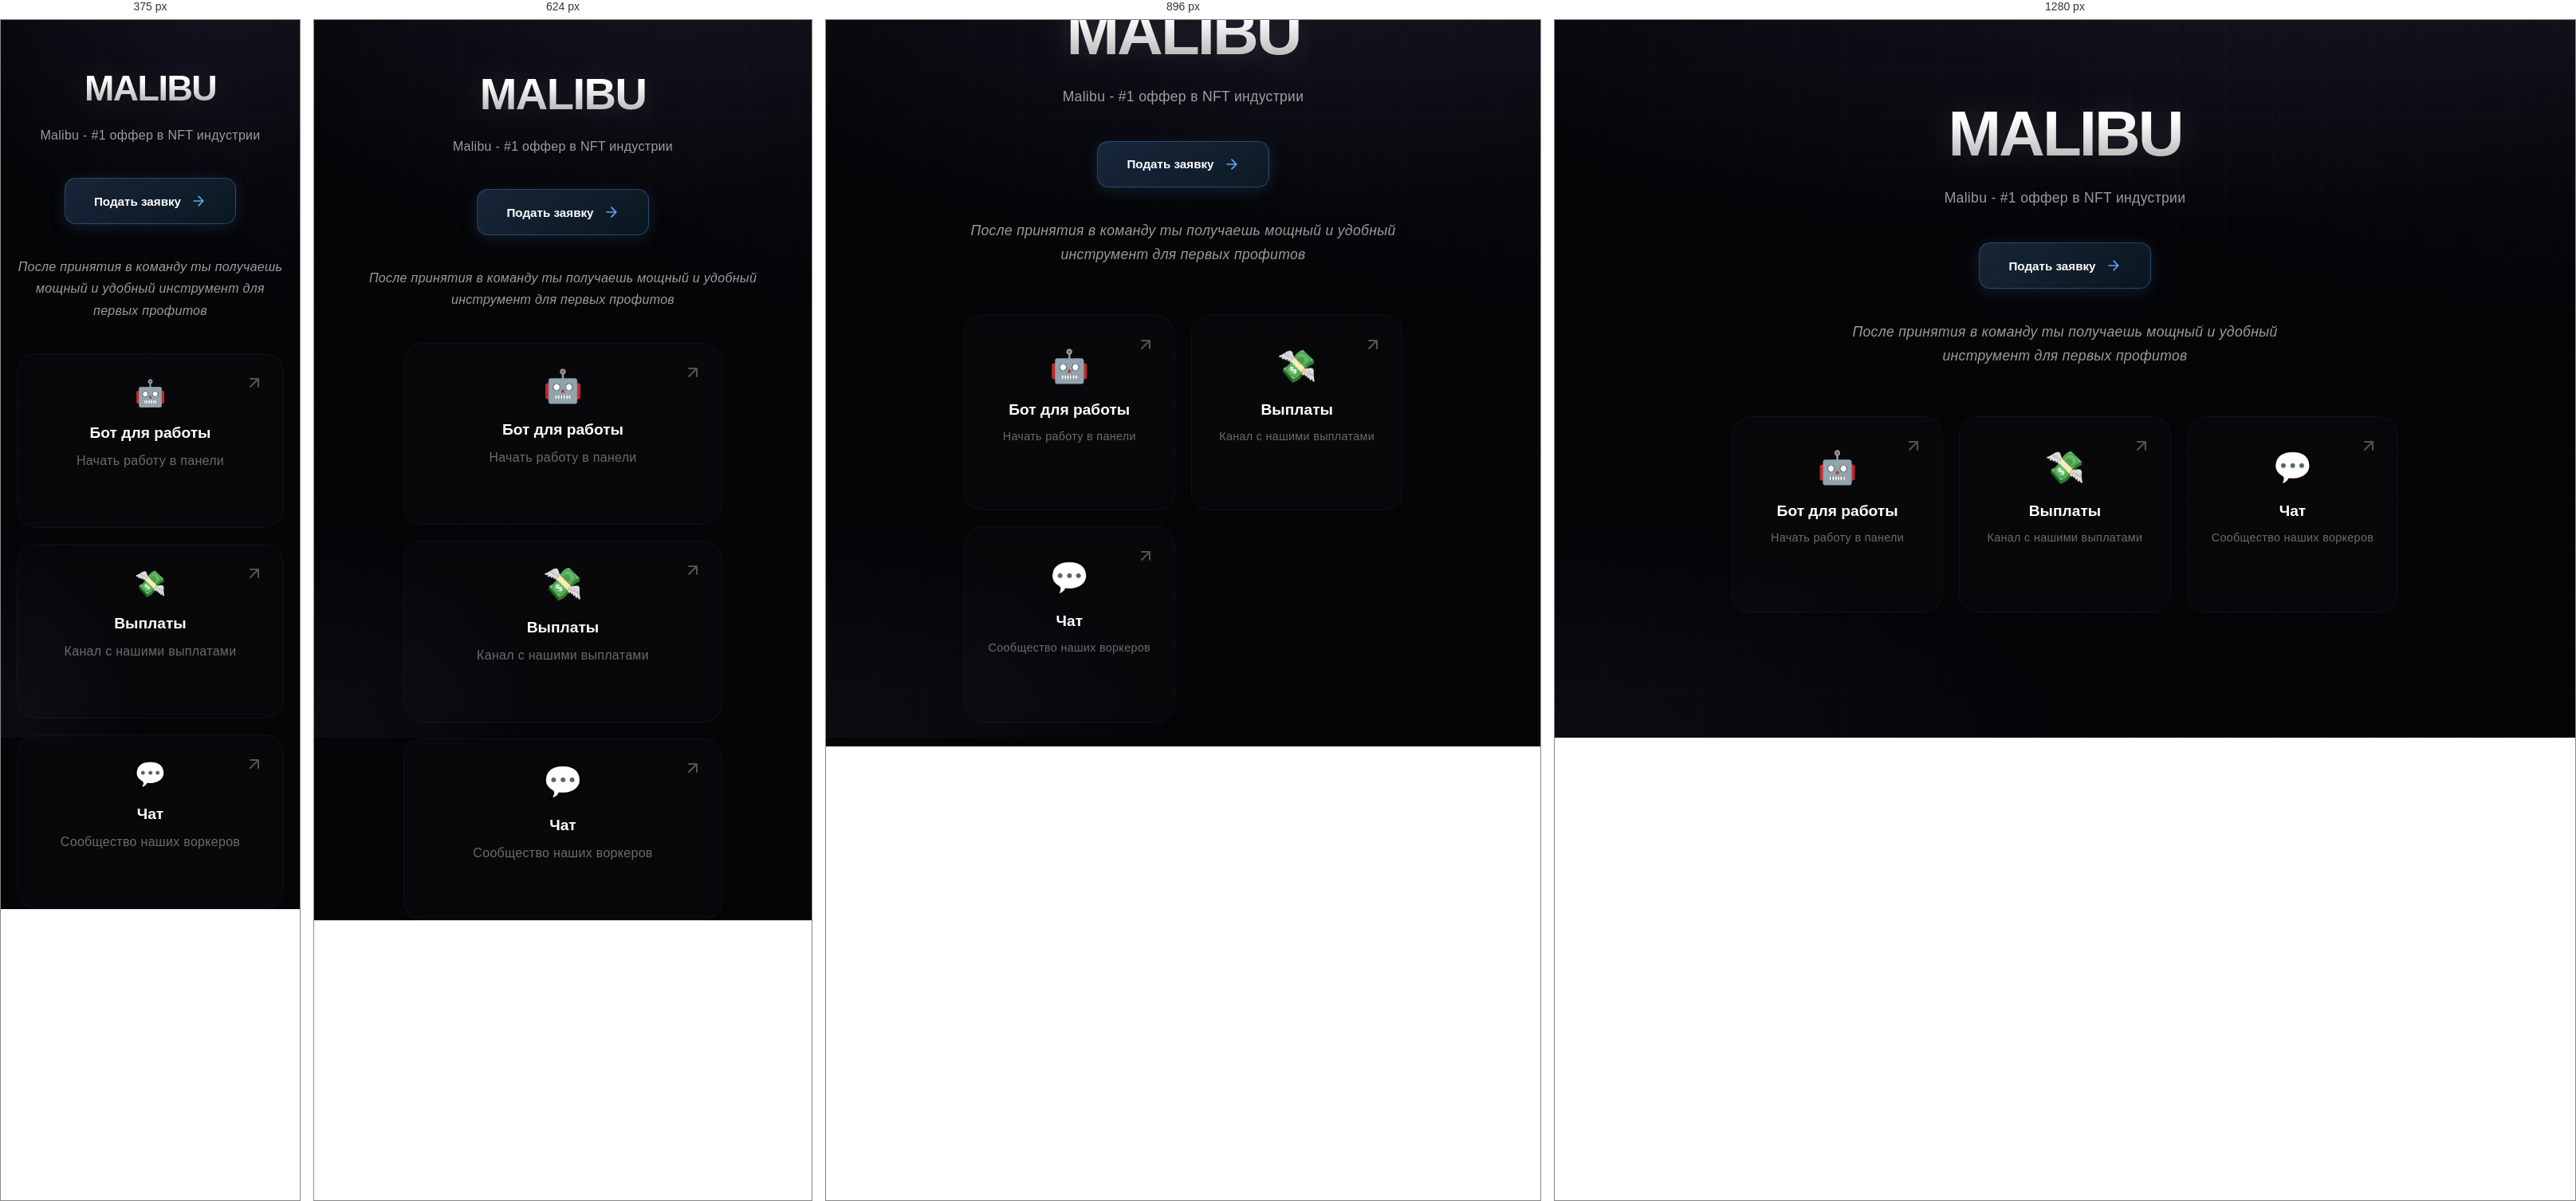
Rendered at 375 px, 624 px, 896 px and 1280 px, left to right.

<!-- file: index.html -->
<!DOCTYPE html>
<html lang="ru">
<head>
    <meta charset="UTF-8">
    <meta name="viewport" content="width=device-width, initial-scale=1.0">
    <title>MALIBU</title>
    <link rel="stylesheet" href="style.css">
</head>
<body>
    <div class="main-content">
        <h1>MALIBU</h1>
        <p>Malibu - #1 оффер в NFT индустрии</p>
        
        <a href="https://t.me/MLDTMBOT" class="cta-button" target="_blank" rel="noopener">
            <span>Подать заявку</span>
            <svg viewBox="0 0 24 24" fill="none" xmlns="http://www.w3.org/2000/svg">
                <path d="M5 12H19M19 12L12 5M19 12L12 19" stroke="currentColor" stroke-width="2" stroke-linecap="round" stroke-linejoin="round"/>
            </svg>
        </a>

        <p class="info-text">После принятия в команду ты получаешь мощный и удобный инструмент для первых профитов</p>
        
        <div class="banners-grid">
            <a href="https://t.me/+AQSch1brk6IyNDZh" class="banner-card" target="_blank" rel="noopener">
                <div class="banner-icon">🤖</div>
                <h3>Бот для работы</h3>
                <p>Начать работу в панели</p>
                <div class="banner-arrow">
                    <svg viewBox="0 0 24 24" fill="none" xmlns="http://www.w3.org/2000/svg">
                        <path d="M7 17L17 7M17 7H7M17 7V17" stroke="currentColor" stroke-width="2" stroke-linecap="round" stroke-linejoin="round"/>
                    </svg>
                </div>
            </a>
            <a href="https://t.me/+AQSch1brk6IyNDZh" class="banner-card" target="_blank" rel="noopener">
                <div class="banner-icon">💸</div>
                <h3>Выплаты</h3>
                <p>Канал с нашими выплатами</p>
                <div class="banner-arrow">
                    <svg viewBox="0 0 24 24" fill="none" xmlns="http://www.w3.org/2000/svg">
                        <path d="M7 17L17 7M17 7H7M17 7V17" stroke="currentColor" stroke-width="2" stroke-linecap="round" stroke-linejoin="round"/>
                    </svg>
                </div>
            </a>
            <a href="https://t.me/+AQSch1brk6IyNDZh" class="banner-card" target="_blank" rel="noopener">
                <div class="banner-icon">💬</div>
                <h3>Чат</h3>
                <p>Сообщество наших воркеров</p>
                <div class="banner-arrow">
                    <svg viewBox="0 0 24 24" fill="none" xmlns="http://www.w3.org/2000/svg">
                        <path d="M7 17L17 7M17 7H7M17 7V17" stroke="currentColor" stroke-width="2" stroke-linecap="round" stroke-linejoin="round"/>
                    </svg>
                </div>
            </a>
        </div>
    </div>
</body>
</html>

/* @media block from style.css */
@media (max-width: 1024px) {
    .main-content h1 {
        font-size: 5rem;
    }
    .banners-grid {
        grid-template-columns: repeat(2, 1fr);
    }
}

/* @media block from style.css */
@media (max-width: 768px) {
    body {
        align-items: flex-start;
        padding-top: 60px;
    }
    .main-content {
        transform: none;
    }
    .main-content h1 {
        font-size: 3.5rem;
        letter-spacing: -1.5px;
    }
    .main-content p {
        font-size: 1rem;
    }
    .banners-grid {
        grid-template-columns: 1fr;
        max-width: 400px;
        margin-top: 40px;
        margin-left: auto;
        margin-right: auto;
    }
    .banner-card {
        padding: 30px 20px;
    }
}

/* @media block from style.css */
@media (max-width: 480px) {
    .main-content h1 {
        font-size: 2.8rem;
    }
    .banner-icon {
        font-size: 2rem;
    }
}